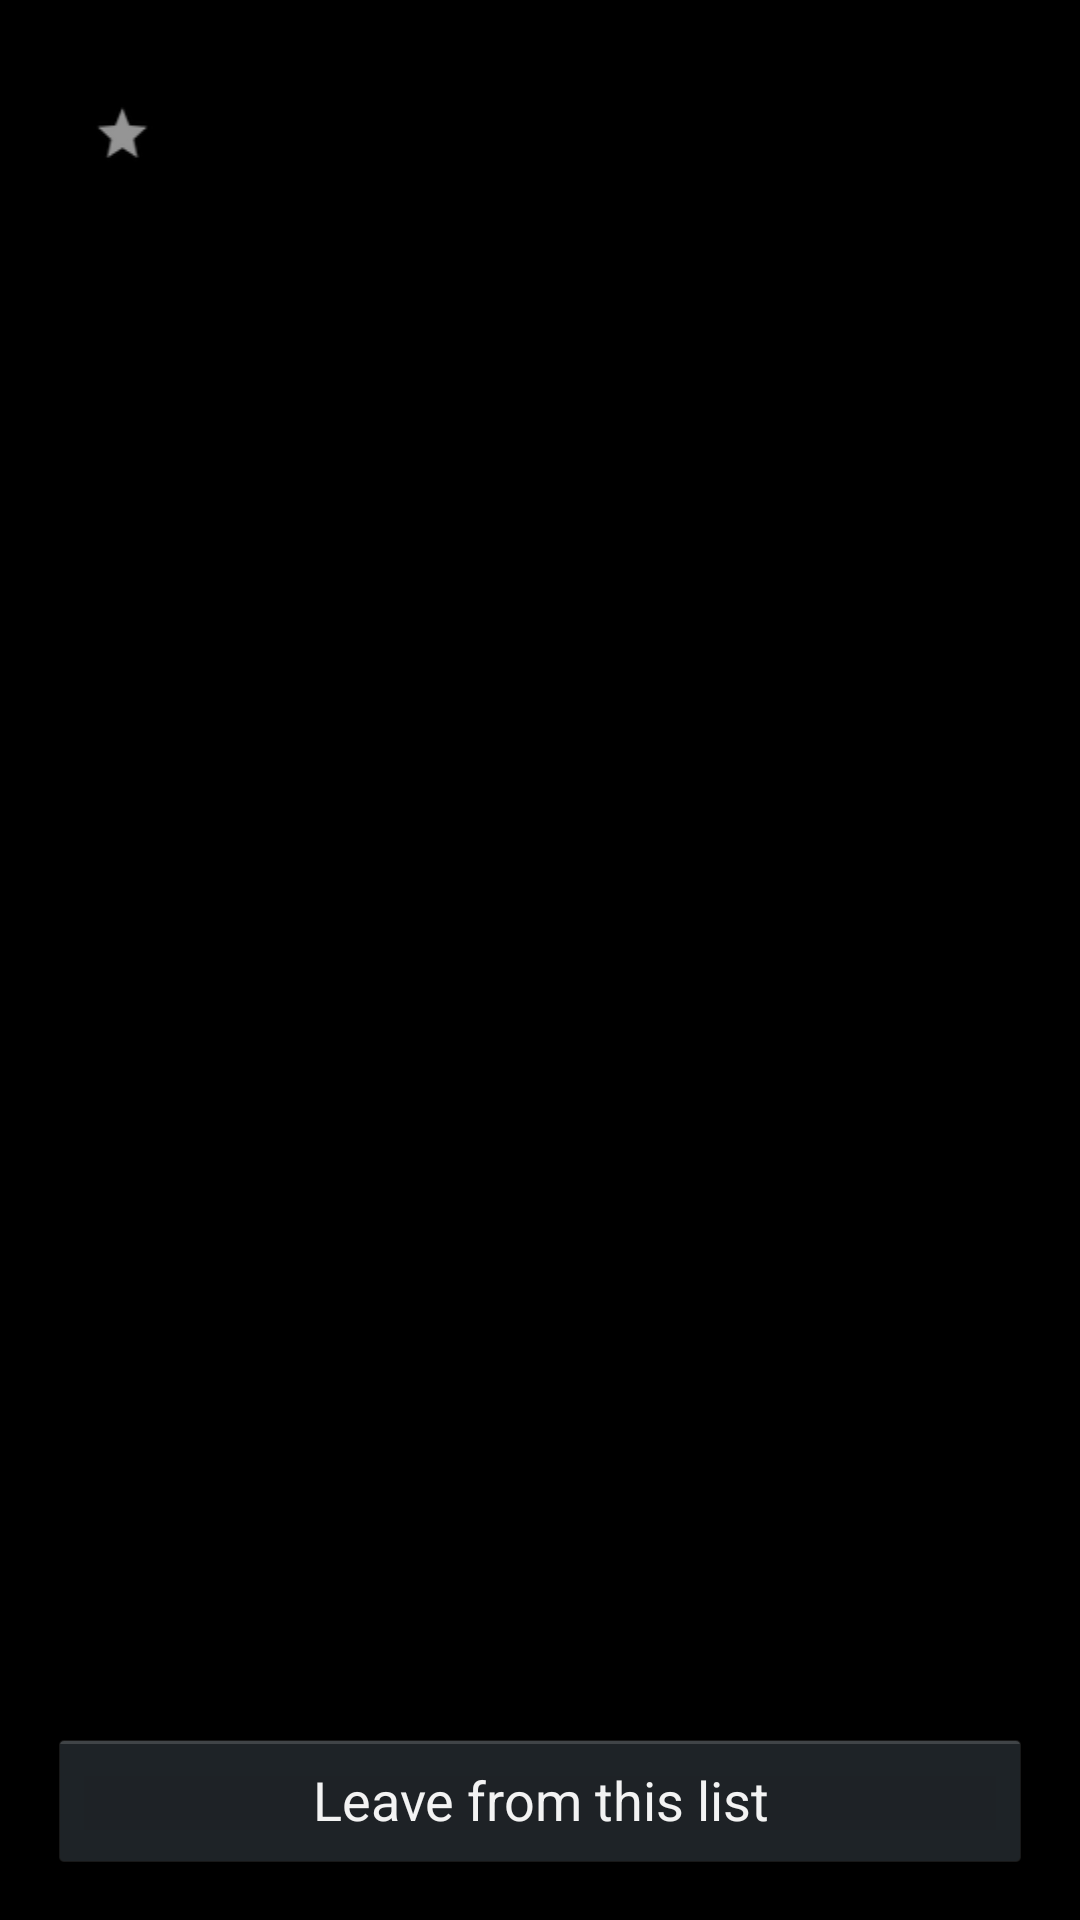

Produce the Android XML layout that renders to this screen, including the resource entries it uses.
<!-- AndroidManifest.xml: application theme AppTheme -->
<!-- res/layout/activity_people_list.xml -->
<RelativeLayout xmlns:android="http://schemas.android.com/apk/res/android"
    xmlns:tools="http://schemas.android.com/tools"
    android:layout_width="match_parent"
    android:layout_height="match_parent"
    android:paddingLeft="@dimen/activity_horizontal_margin"
    android:paddingRight="@dimen/activity_horizontal_margin"
    android:paddingTop="@dimen/activity_vertical_margin"
    android:paddingBottom="@dimen/activity_vertical_margin"
    tools:context="com.example.nav.listget.Activities.PeopleListActivity">

    <LinearLayout
        android:id="@+id/icon_star"
        android:layout_alignParentLeft="true"
        android:layout_alignParentTop="true"
        android:padding="3dp"
        android:layout_margin="3dp"
        android:layout_width="wrap_content"
        android:layout_height="wrap_content">
        <ImageView
            android:layout_width="wrap_content"
            android:layout_height="fill_parent"
            android:layout_centerVertical="true"
            android:paddingLeft="9dip"
            android:paddingRight="9dip"
            android:src="@drawable/icon_star" />
        <TextView
            android:id="@+id/ownerName"
            android:layout_width="fill_parent"
            android:layout_height="wrap_content"
            android:paddingLeft="9dip"
            android:paddingRight="9dip"
            android:paddingTop="9dip"
            android:paddingBottom="9dip"
            android:textSize="20sp"
            android:layout_centerVertical="true"/>
    </LinearLayout>



    <ListView
        android:id="@android:id/list"
        android:layout_width="fill_parent"
        android:layout_height="fill_parent"
        android:layout_below="@+id/icon_star"
        android:layout_margin="3dp"
        android:layout_weight="1"
        android:layout_above="@+id/leave"
        android:dividerHeight="2dp"
        android:padding="3dp" />



    <Button
        android:id="@+id/leave"
        android:layout_width="match_parent"
        android:layout_height="wrap_content"
        android:layout_alignParentBottom="true"
        android:text="Leave from this list"
        android:onClick="onLeaveClick"/>


</RelativeLayout>
<!-- resources referenced by this layout -->
<resources>
  <dimen name="activity_horizontal_margin">16dp</dimen>
  <dimen name="activity_vertical_margin">16dp</dimen>
  <!-- drawable icon_star: png bitmap (drawable-hdpi, 1476 bytes) -->
  <style name="AppTheme" parent="android:Theme.Holo">
          
      </style>
</resources>
